Run: headless pygame with SDL's dummy video driver; simulated clock (each Clock.tick advances the game by its frame time, no real sleeping); random seed 0; keys injected as events and as key.get_pressed() state; no mouse input.
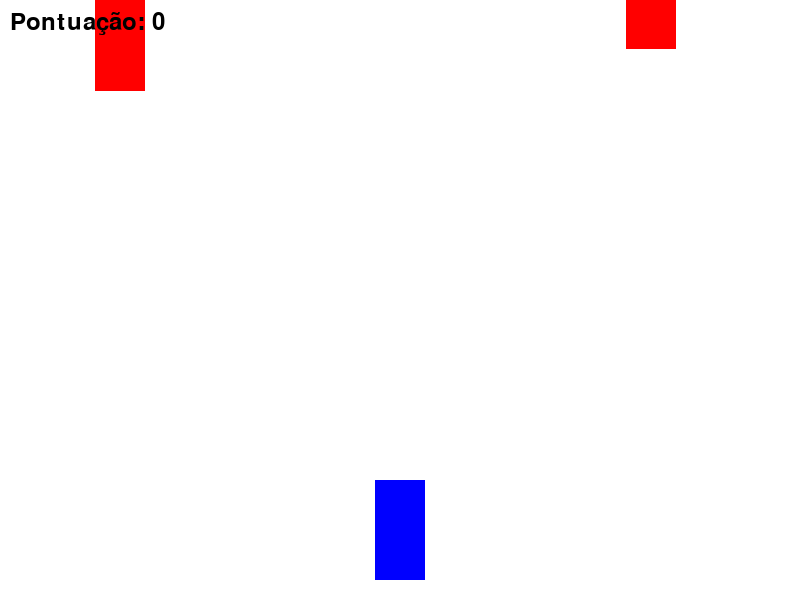
Frame 1 of 4 · flips 1–60 · no input
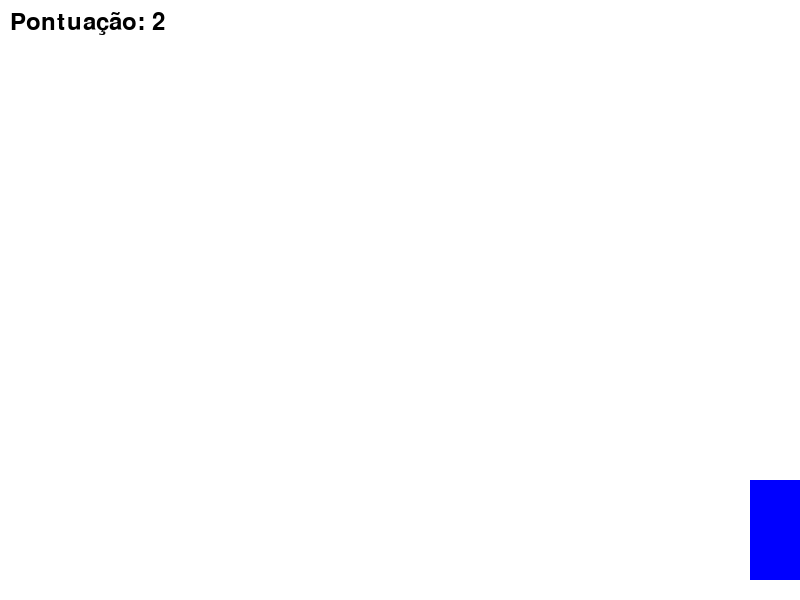
Frame 2 of 4 · flips 61–180 · tapped SPACE, RETURN · held RIGHT (→), D
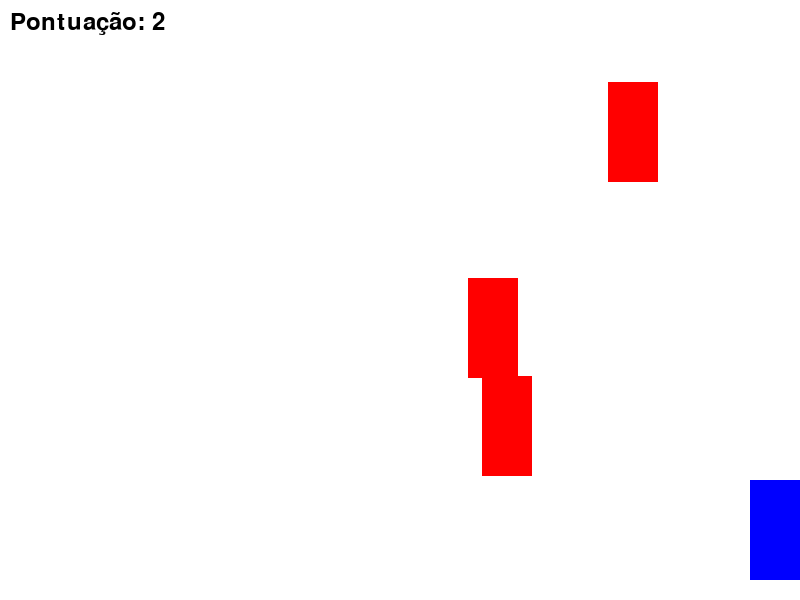
Frame 3 of 4 · flips 181–300 · held DOWN (↓), S
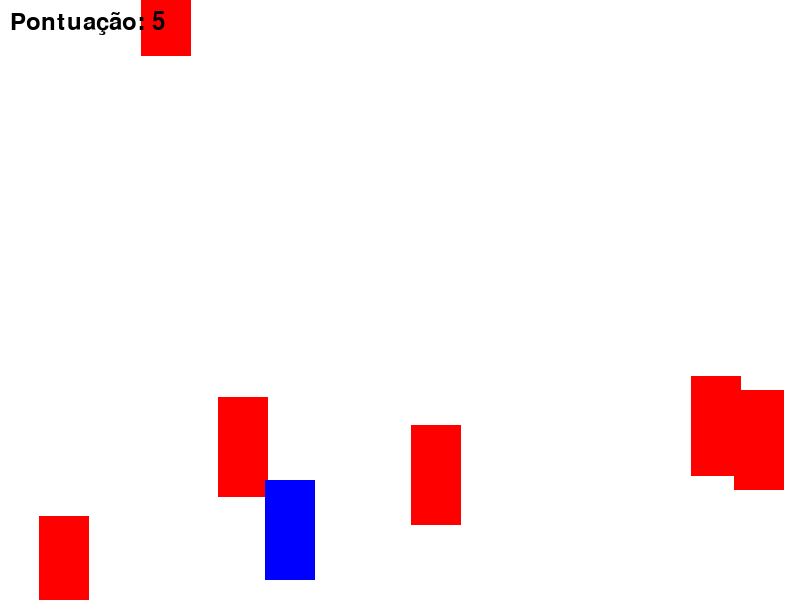
Frame 4 of 4 · flips 301–420 · held LEFT (←), A, UP (↑), W

The pygame program that drew these frames:

import pygame
import random

# Inicialização do Pygame
pygame.init()

# Dimensões da janela
LARGURA = 800
ALTURA = 600

# Cores
BRANCO = (255, 255, 255)
PRETO = (0, 0, 0)
VERMELHO = (255, 0, 0)
AZUL = (0, 0, 255)

# Configurações da tela
tela = pygame.display.set_mode((LARGURA, ALTURA))
pygame.display.set_caption("Jogo de Corrida")
clock = pygame.time.Clock()

# Classe do carro do jogador
class CarroJogador:
    def __init__(self):
        self.largura = 50
        self.altura = 100
        self.x = LARGURA // 2 - self.largura // 2
        self.y = ALTURA - self.altura - 20
        self.velocidade = 5

    def desenhar(self):
        pygame.draw.rect(tela, AZUL, (self.x, self.y, self.largura, self.altura))

    def mover(self, direcao):
        if direcao == "esquerda" and self.x > 0:
            self.x -= self.velocidade
        if direcao == "direita" and self.x < LARGURA - self.largura:
            self.x += self.velocidade

# Classe dos obstáculos
class Obstaculo:
    def __init__(self):
        self.largura = 50
        self.altura = 100
        self.x = random.randint(0, LARGURA - self.largura)
        self.y = -self.altura
        self.velocidade = 7

    def desenhar(self):
        pygame.draw.rect(tela, VERMELHO, (self.x, self.y, self.largura, self.altura))

    def mover(self):
        self.y += self.velocidade

# Função principal
def jogo():
    rodando = True
    jogador = CarroJogador()
    obstaculos = []
    pontuacao = 0

    while rodando:
        tela.fill(BRANCO)

        for evento in pygame.event.get():
            if evento.type == pygame.QUIT:
                rodando = False

        # Movimentação do jogador
        teclas = pygame.key.get_pressed()
        if teclas[pygame.K_LEFT]:
            jogador.mover("esquerda")
        if teclas[pygame.K_RIGHT]:
            jogador.mover("direita")

        # Gerar obstáculos
        if random.randint(1, 50) == 1:
            obstaculos.append(Obstaculo())

        # Atualizar obstáculos
        for obstaculo in obstaculos[:]:
            obstaculo.mover()
            obstaculo.desenhar()

            # Verificar colisão
            if (
                jogador.x < obstaculo.x + obstaculo.largura and
                jogador.x + jogador.largura > obstaculo.x and
                jogador.y < obstaculo.y + obstaculo.altura and
                jogador.y + jogador.altura > obstaculo.y
            ):
                print("Game Over! Pontuação:", pontuacao)
                rodando = False

            # Remover obstáculos fora da tela
            if obstaculo.y > ALTURA:
                obstaculos.remove(obstaculo)
                pontuacao += 1

        # Desenhar o jogador
        jogador.desenhar()

        # Exibir pontuação
        fonte = pygame.font.SysFont(None, 36)
        texto_pontuacao = fonte.render(f"Pontuação: {pontuacao}", True, PRETO)
        tela.blit(texto_pontuacao, (10, 10))

        pygame.display.flip()
        clock.tick(60)

    pygame.quit()

# Executar o jogo
jogo()
